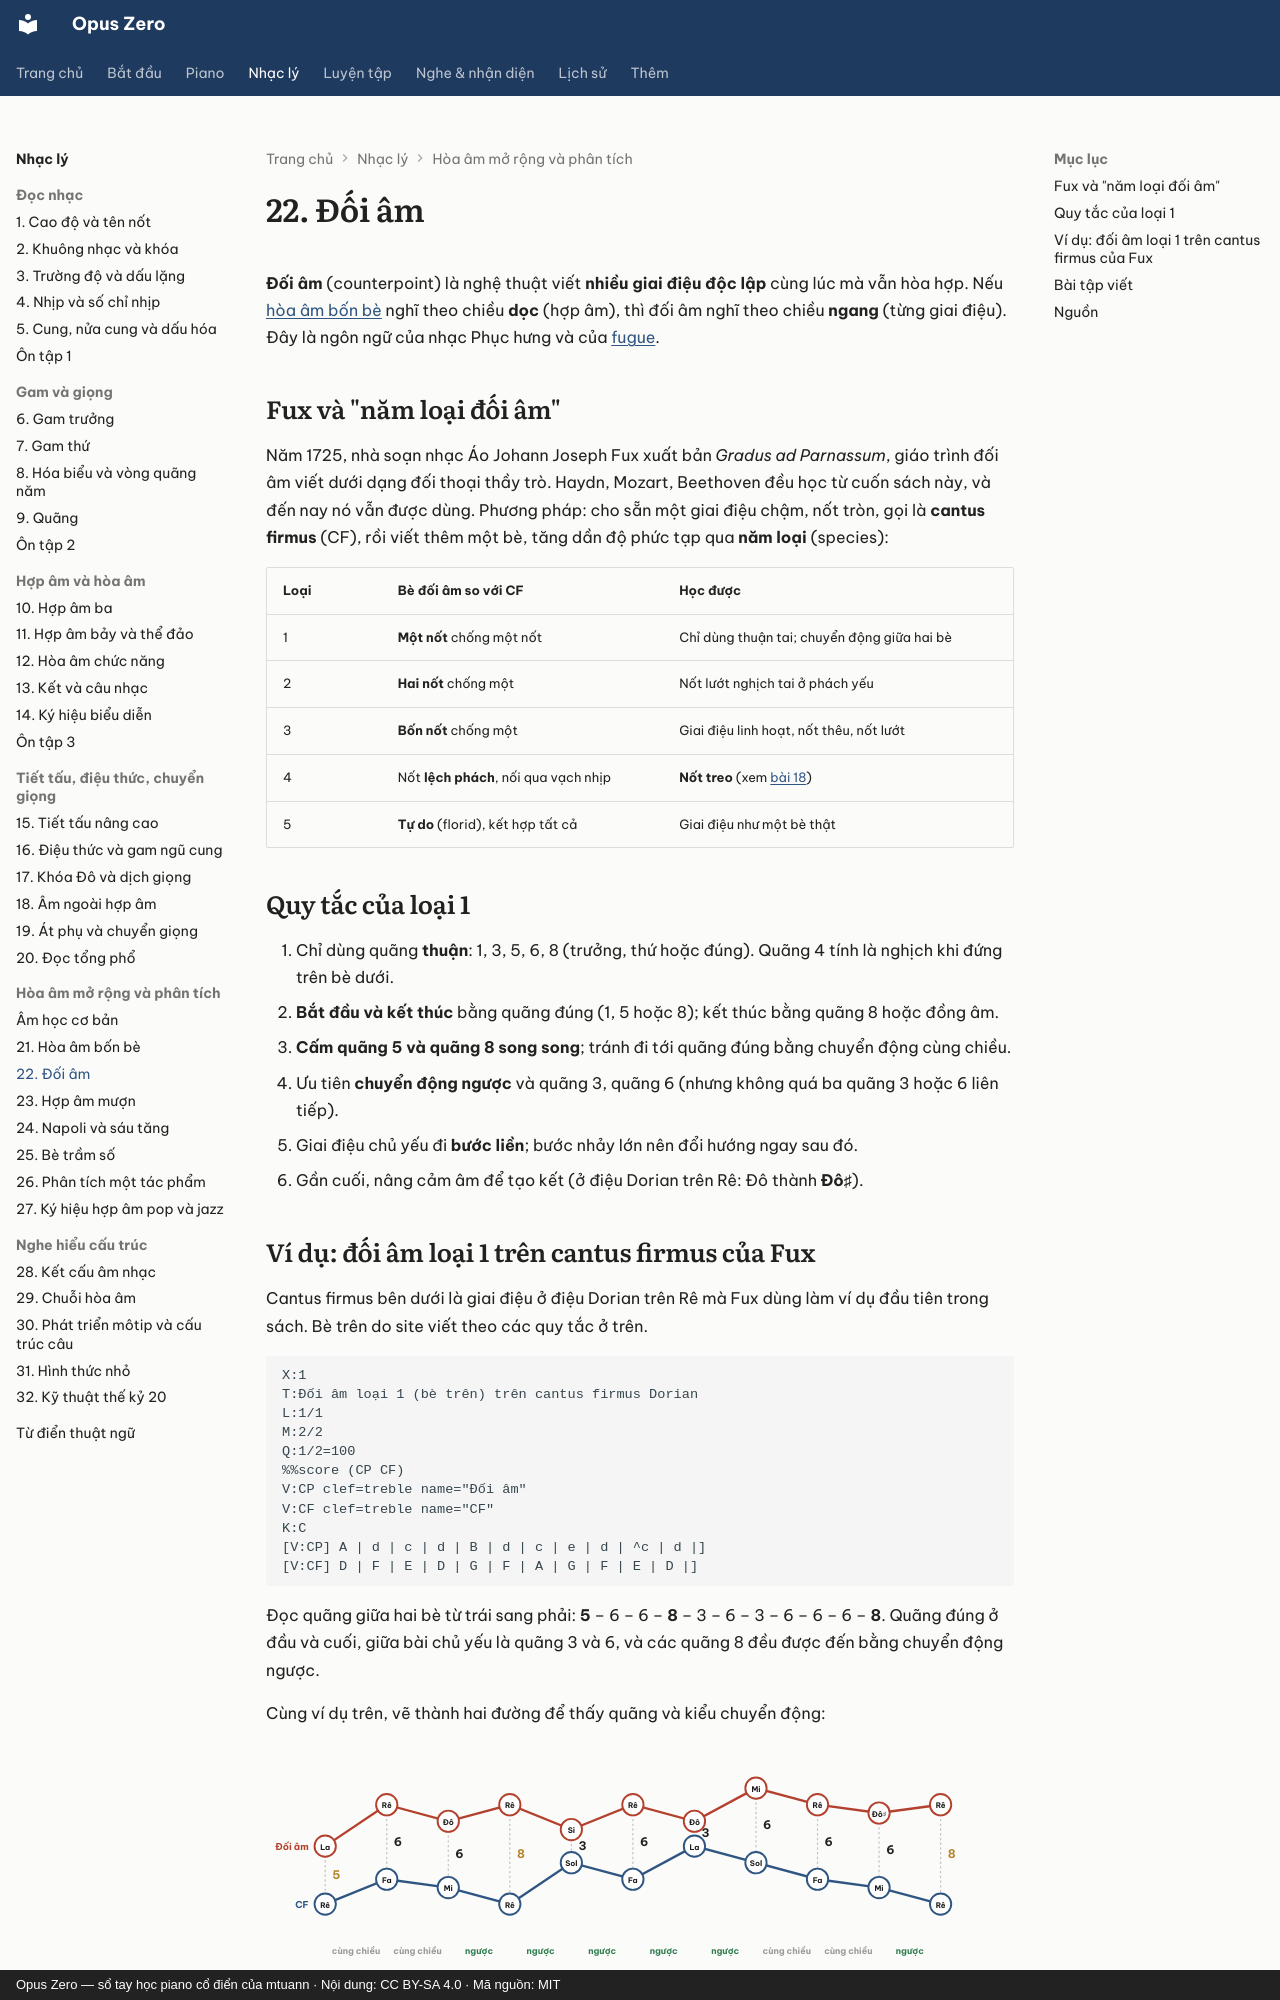

repository: mtuann/opus-zero · page: nhac-ly/22-doi-am/index.html · generator: mkdocs · copyright: Opus Zero — sổ tay học piano cổ điển của mtuann · Nội dung: CC BY-SA 4.0 · Mã nguồn: MIT

# 22. Đối âm

**Đối âm** (counterpoint) là nghệ thuật viết **nhiều giai điệu độc lập** cùng lúc mà vẫn hòa hợp. Nếu [hòa âm bốn bè](21-hoa-am-bon-be.md) nghĩ theo chiều **dọc** (hợp âm), thì đối âm nghĩ theo chiều **ngang** (từng giai điệu). Đây là ngôn ngữ của nhạc Phục hưng và của [fugue](../hinh-thuc/fugue.md).

## Fux và "năm loại đối âm"

Năm 1725, nhà soạn nhạc Áo Johann Joseph Fux xuất bản *Gradus ad Parnassum*, giáo trình đối âm viết dưới dạng đối thoại thầy trò. Haydn, Mozart, Beethoven đều học từ cuốn sách này, và đến nay nó vẫn được dùng. Phương pháp: cho sẵn một giai điệu chậm, nốt tròn, gọi là **cantus firmus** (CF), rồi viết thêm một bè, tăng dần độ phức tạp qua **năm loại** (species):

| Loại | Bè đối âm so với CF | Học được |
|---|---|---|
| 1 | **Một nốt** chống một nốt | Chỉ dùng thuận tai; chuyển động giữa hai bè |
| 2 | **Hai nốt** chống một | Nốt lướt nghịch tai ở phách yếu |
| 3 | **Bốn nốt** chống một | Giai điệu linh hoạt, nốt thêu, nốt lướt |
| 4 | Nốt **lệch phách**, nối qua vạch nhịp | **Nốt treo** (xem [bài 18](18-am-ngoai-hop-am.md)) |
| 5 | **Tự do** (florid), kết hợp tất cả | Giai điệu như một bè thật |

## Quy tắc của loại 1

1. Chỉ dùng quãng **thuận**: 1, 3, 5, 6, 8 (trưởng, thứ hoặc đúng). Quãng 4 tính là nghịch khi đứng trên bè dưới.
2. **Bắt đầu và kết thúc** bằng quãng đúng (1, 5 hoặc 8); kết thúc bằng quãng 8 hoặc đồng âm.
3. **Cấm quãng 5 và quãng 8 song song**; tránh đi tới quãng đúng bằng chuyển động cùng chiều.
4. Ưu tiên **chuyển động ngược** và quãng 3, quãng 6 (nhưng không quá ba quãng 3 hoặc 6 liên tiếp).
5. Giai điệu chủ yếu đi **bước liền**; bước nhảy lớn nên đổi hướng ngay sau đó.
6. Gần cuối, nâng cảm âm để tạo kết (ở điệu Dorian trên Rê: Đô thành **Đô♯**).
